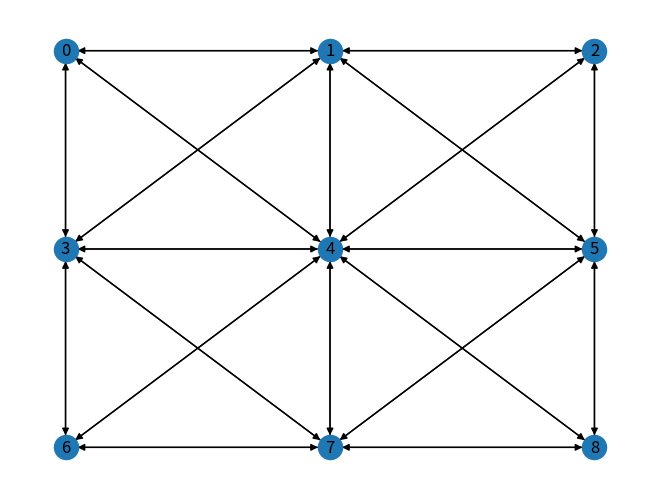

Recreate this plot in Python. (Note: this script raises an exception after producing the figure.)
import random
from math import sqrt
import networkx as nx
import matplotlib.pyplot as plt

class GraphGen:
    def __init__(self, max_weigth):
        self.graph = None
        self.max_weigth = max_weigth
        self.nodes = None

    def adjacent_lis(self, nodes):
        L = int(sqrt(nodes))
        perfect_sqrt = (nodes % L) == 0
        graph = []

        for n in range(nodes):
            pos = n % L
            last = nodes - n
            is_top = n < L
            is_rigth = pos == L - 1
            is_left = pos == 0
            is_botton = last <= L

            # norte
            if not (is_top):
                random.seed(n)
                node = (n, n-L, random.randint(1, self.max_weigth))
                graph.append(node)

            # sul
            if not (is_botton):
                random.seed(n+L)
                node = (n, n+L, random.randint(1, self.max_weigth))
                graph.append(node)

            # leste
            if not is_rigth and (n < nodes-1):
                random.seed(n+1)
                node = (n, n+1, random.randint(1, self.max_weigth))
                graph.append(node)

            # oeste
            if not is_left:
                random.seed(n)
                node = (n, n-1, random.randint(1, self.max_weigth))
                graph.append(node)

            # suldeste
            if not (is_rigth or is_botton) and (n+L+1 < nodes):
                random.seed(n+1+1)
                node = (n, n+L+1, random.randint(1, self.max_weigth))
                graph.append(node)

            # nordeste
            if not (is_top or is_rigth):
                random.seed(n-L+1+1)
                node = (n, (n-L)+1, random.randint(1, self.max_weigth))
                graph.append(node)

            # suldoeste
            if not (is_botton or is_left):
                random.seed(n+1)
                node = (n, (n+L)-1, random.randint(1, self.max_weigth))
                graph.append(node)

            # noroeste
            if not (is_top or is_left):
                random.seed((n-L+1))
                node = (n, (n-L)-1, random.randint(1, self.max_weigth))
                graph.append(node)

        self.graph = graph
        self.nodes = nodes
        return graph

    def plot(self):

        # Build your graph
        G = nx.DiGraph()
        L = int(sqrt(self.nodes))
        perfect_sqrt = (self.nodes % L) == 0

        add_one = (self.nodes % 2 is not 0) and (not perfect_sqrt)

        for node in range(self.nodes):
            posx = node % L
            posy = L-1-int(node / L)
            # posy = int(node / L)
            G.add_node(node, pos=(posx,posy))
            # print(f'Node {node} ({posx}, {posy})')

        for v in G.nodes:
            G.nodes[v]['state']= v
        print('\n')
        for node in self.graph:
            G.add_edge(node[0], node[1], weight=node[2])
            # print(f'Edge ({node[0]}, {node[1]}, {node[2]})')


        pos=nx.get_node_attributes(G, 'pos')
        nx.draw(G, pos)
        node_labels = nx.get_node_attributes(G,'state')
        nx.draw_networkx_labels(G, pos, labels = node_labels)
        edge_labels = nx.get_edge_attributes(G, 'weight')
        nx.draw_networkx_edge_labels(G, pos, edge_labels=edge_labels, with_labels=True)

        # Plot it
        # nx.draw(G, with_labels=True)
        plt.show()

    def plot_path(self, path):
        # Build your graph
        G = nx.DiGraph()
        L = int(sqrt(self.nodes))
        perfect_sqrt = (self.nodes % L) == 0

        add_one = (self.nodes % 2 is not 0) and (not perfect_sqrt)

        for node in range(self.nodes):
            posx = node % L
            posy = L-1-int(node / L)
            # posy = int(node / L)
            G.add_node(node, pos=(posx,posy))
            # print(f'Node {node} ({posx}, {posy})')

        for v in G.nodes:
            G.nodes[v]['state']= v
        print('\n')
        for node in self.graph:
            G.add_edge(node[0], node[1], weight=node[2])
            # print(f'Edge ({node[0]}, {node[1]}, {node[2]})')


        pos=nx.get_node_attributes(G, 'pos')
        nx.draw(G, pos)
        node_labels = nx.get_node_attributes(G,'state')
        nx.draw_networkx_labels(G, pos, labels = node_labels)
        edge_labels = nx.get_edge_attributes(G, 'weight')
        nx.draw_networkx_edge_labels(G, pos, edge_labels=edge_labels, with_labels=True)

        # adicionando caminho
        path_edges = list(zip(list(path),list(path)[1:]))
        nx.draw_networkx_nodes(G, pos, nodelist=set(path), node_color='r')
        nx.draw_networkx_edges(G,pos,edgelist=path_edges, edge_color='r')

        plt.show()


if __name__ == '__main__':
    graph_gen = GraphGen(max_weigth=100)
    graph_gen.adjacent_lis(nodes=9)
    graph_gen.plot()
    # for n in range(1, 2):
    #     print(n)
    #     graph_gen.adjacent_lis(nodes=n)
    #     graph_gen.plot()
